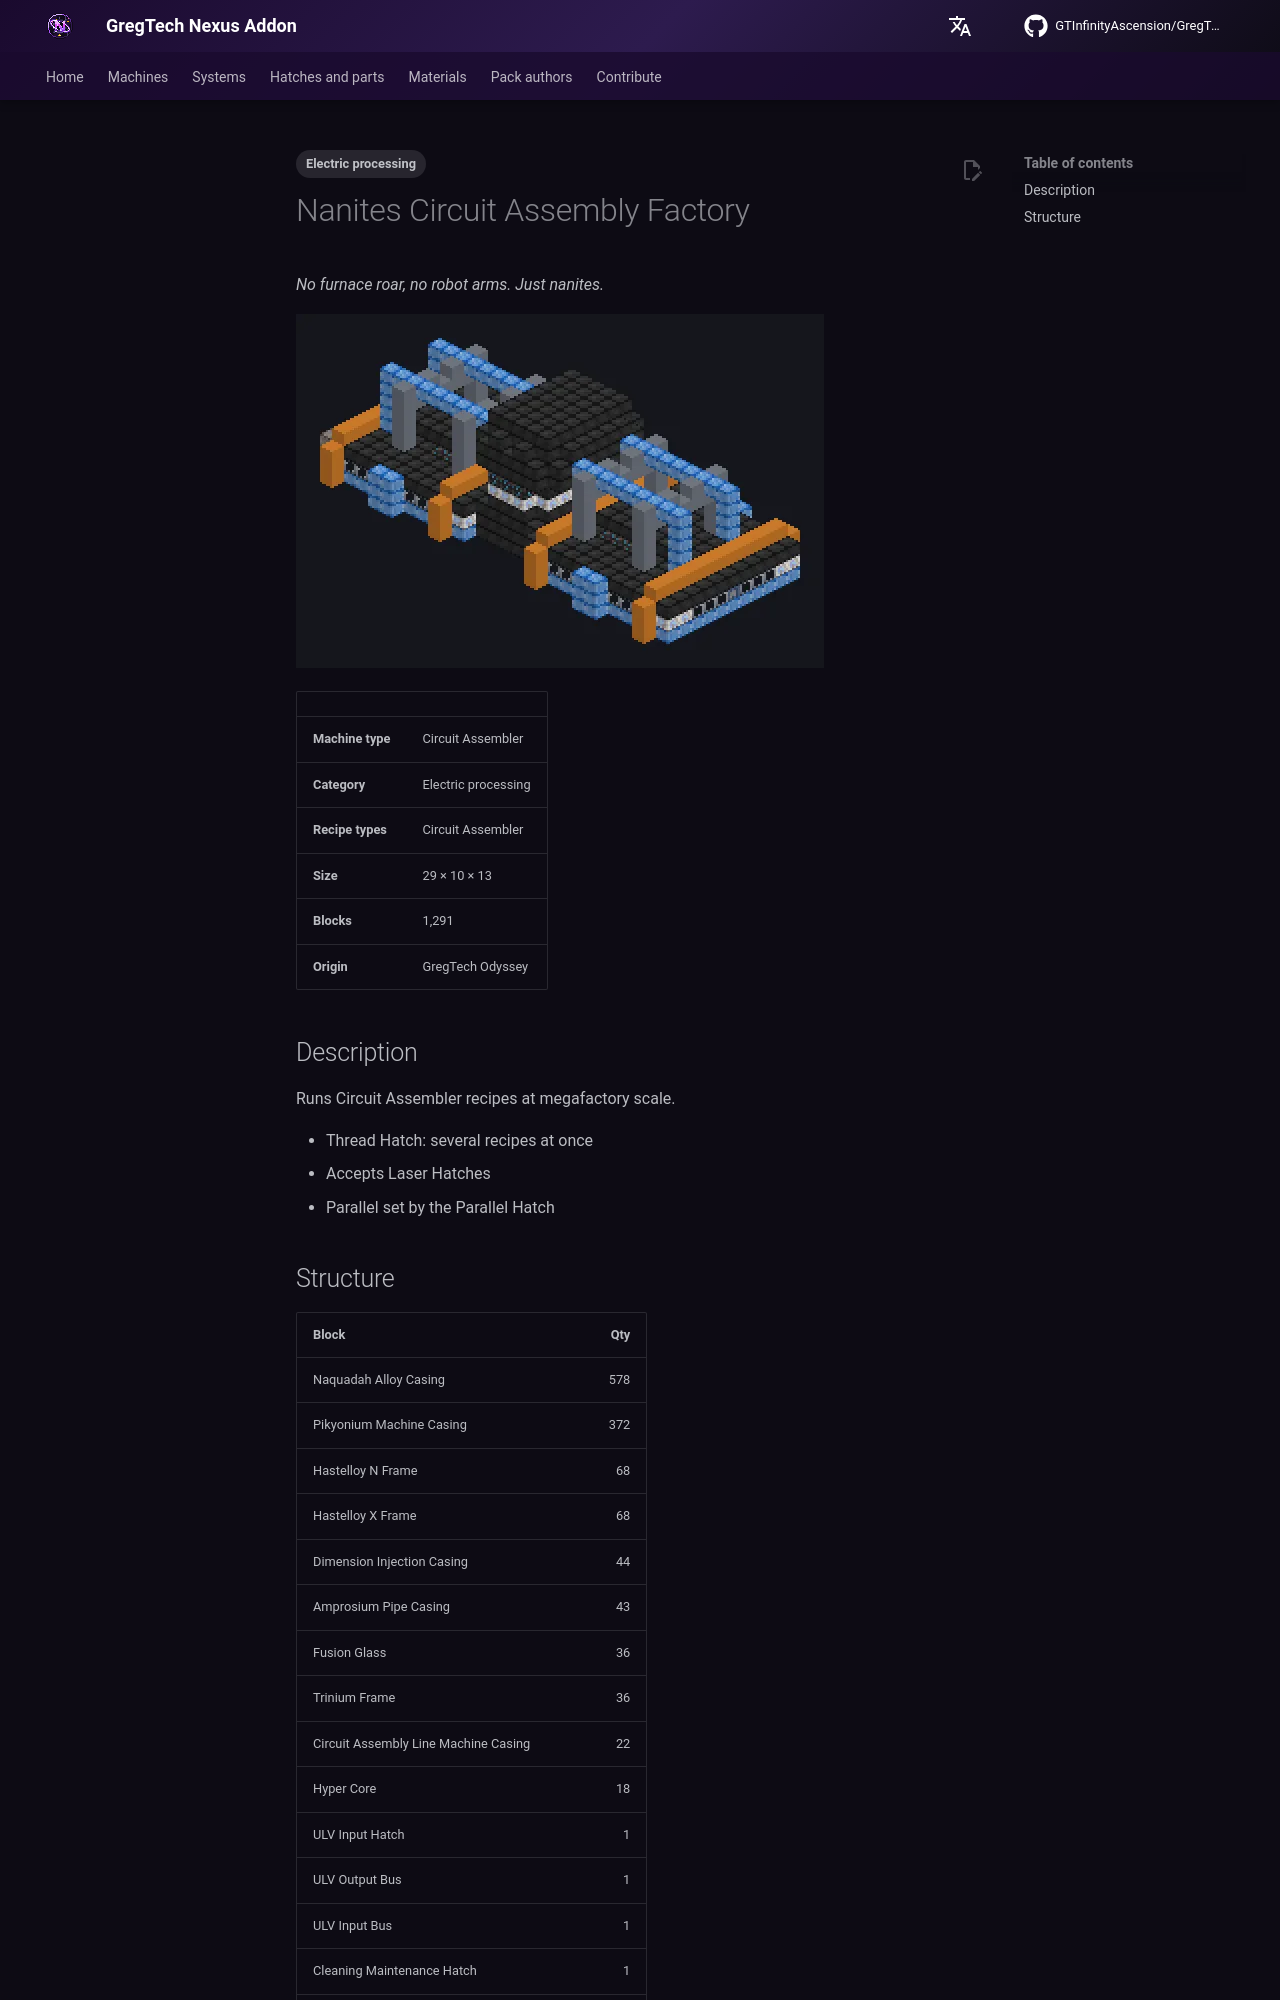

repository: GTInfinityAscension/GregTech-Nexus-Addon · page: gameplay/machines/catalog/nanites_circuit_assembly_factory/index.html · generator: mkdocs

---
tags:
  - Electric processing
---

# Nanites Circuit Assembly Factory

<!-- Generated from the mod code; the structure shown is the smallest variant. -->

*No furnace roar, no robot arms. Just nanites.*

![Nanites Circuit Assembly Factory](../../../assets/machines/nanites_circuit_assembly_factory.webp){ loading=lazy }

| | |
|---|---|
| **Machine type** | Circuit Assembler |
| **Category** | Electric processing |
| **Recipe types** | Circuit Assembler |
| **Size** | 29 × 10 × 13 |
| **Blocks** | 1,291 |
| **Origin** | GregTech Odyssey |

## Description

Runs Circuit Assembler recipes at megafactory scale.

- Thread Hatch: several recipes at once
- Accepts Laser Hatches
- Parallel set by the Parallel Hatch
